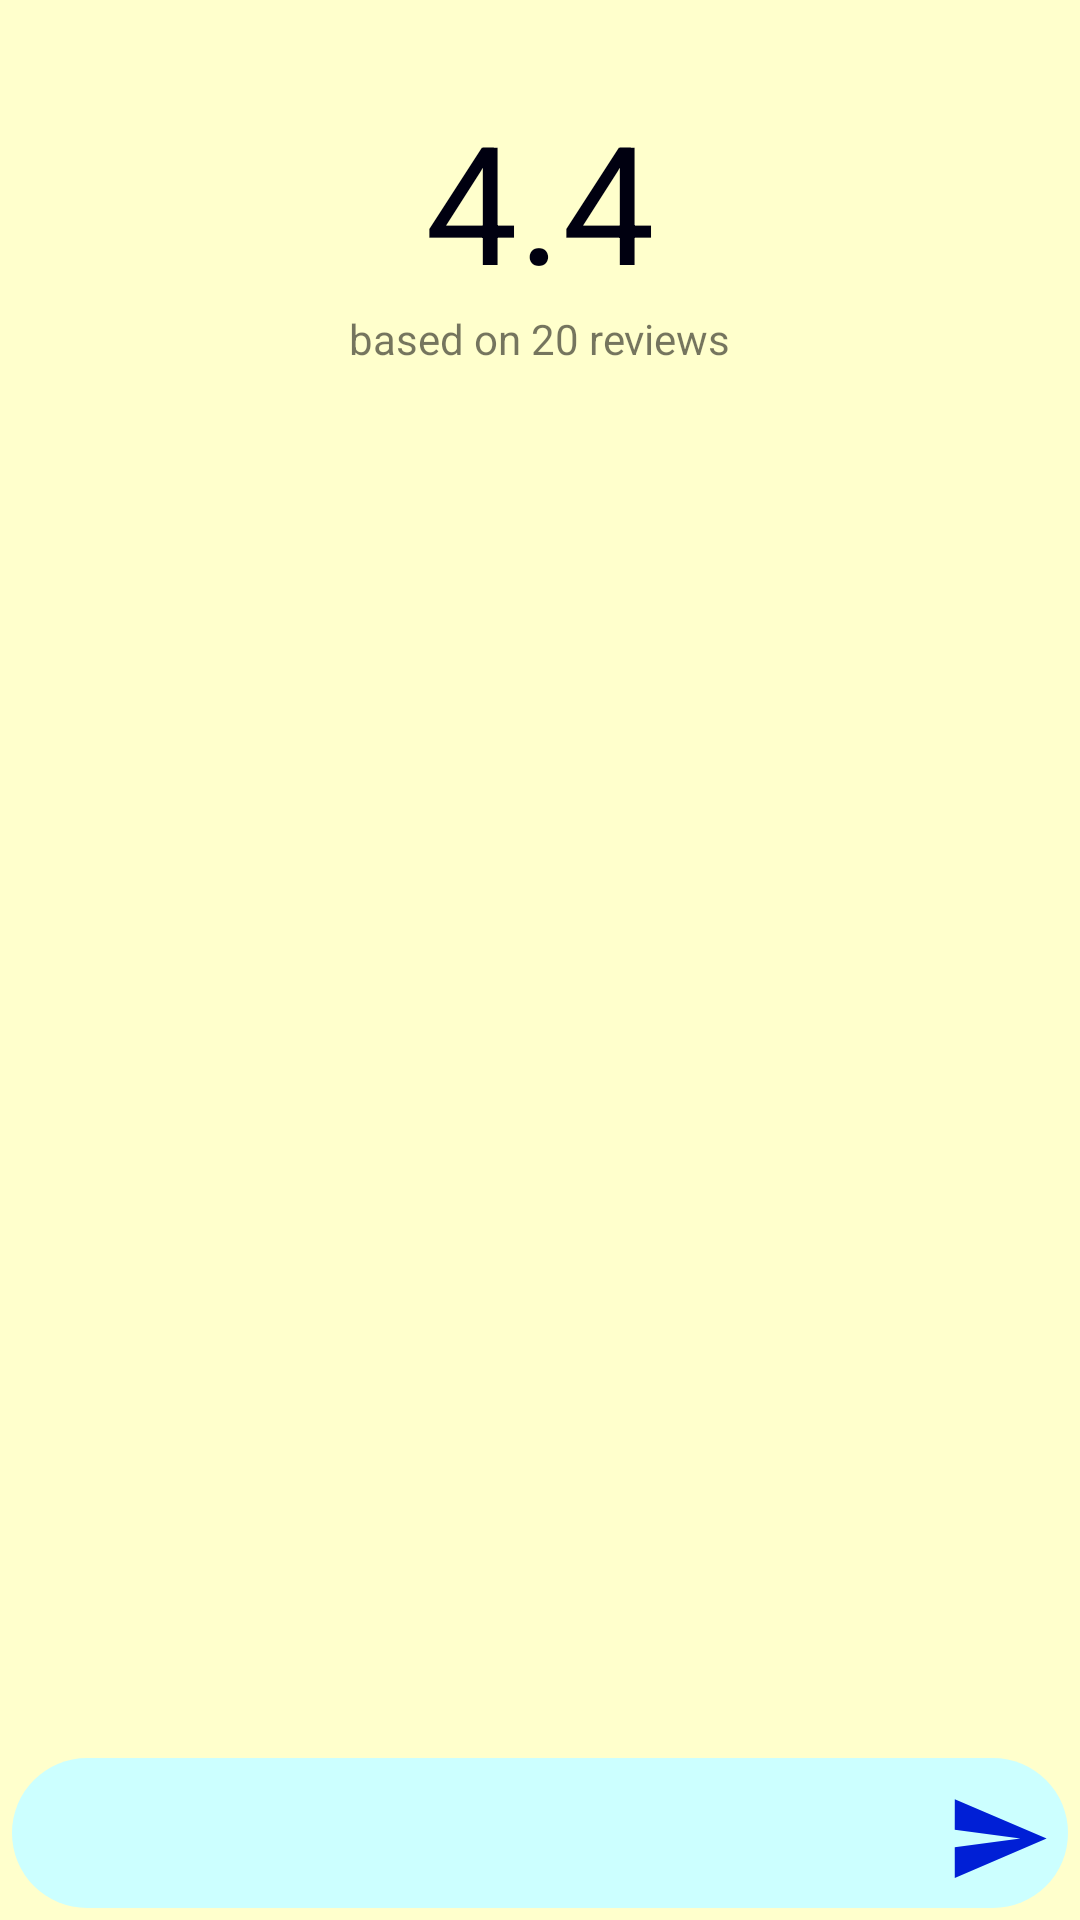

This screen was rendered from an Android layout file. Write that file and the resources it references.
<!-- AndroidManifest.xml: activity theme Profile -->
<!-- res/layout/activity_review.xml -->
<?xml version="1.0" encoding="utf-8"?>
<RelativeLayout xmlns:android="http://schemas.android.com/apk/res/android"
    xmlns:app="http://schemas.android.com/apk/res-auto"
    xmlns:tools="http://schemas.android.com/tools"
    android:layout_width="match_parent"
    android:layout_height="match_parent"
    android:background="#FFFFCC"
    tools:context=".Views.ReviewActivity">


    <TextView
        android:id="@+id/txtRate"
        android:layout_width="wrap_content"
        android:layout_height="wrap_content"
        android:layout_centerHorizontal="true"
        android:layout_marginTop="30dp"
        android:text="4.4"
        android:textColor="#000010"
        android:textSize="55sp" />

    <TextView
        android:id="@+id/txtVote"
        android:layout_width="wrap_content"
        android:layout_height="wrap_content"
        android:layout_below="@+id/txtRate"
        android:layout_centerHorizontal="true"
        android:text="based on 20 reviews"
        android:textSize="14dp" />

    <androidx.recyclerview.widget.RecyclerView
        android:id="@+id/recycler_review"
        android:layout_width="match_parent"
        android:layout_height="match_parent"
        android:layout_below="@+id/txtVote"
        android:layout_marginTop="30dp"
        android:layout_marginBottom="55dp"/>

    <RelativeLayout
        android:layout_width="match_parent"
        android:layout_height="54dp"
        android:layout_alignParentBottom="true">

        <EditText
            android:id="@+id/edtReview"
            android:layout_width="match_parent"
            android:layout_height="50dp"
            android:layout_marginStart="4dp"
            android:layout_marginEnd="4dp"
            android:paddingLeft="15dp"
            android:paddingTop="5dp"
            android:paddingBottom="5dp"
            android:paddingRight="44dp"
            android:gravity="center_vertical"
            android:background="@drawable/round_edt_review" />

        <ImageView
            android:id="@+id/imgSendReview"
            android:layout_width="35dp"
            android:layout_height="35dp"
            android:layout_centerVertical="true"
            android:layout_toRightOf="@+id/edtReview"
            android:layout_marginStart="-45dp"
            android:src="@drawable/ic_baseline_send_24" />

    </RelativeLayout>




</RelativeLayout>
<!-- resources referenced by this layout -->
<resources>
  <!-- drawable ic_baseline_send_24 (drawable) -->
  <vector android:autoMirrored="true" android:height="24dp"
      android:tint="#001FD6" android:viewportHeight="24"
      android:viewportWidth="24" android:width="24dp" xmlns:android="http://schemas.android.com/apk/res/android">
      <path android:fillColor="@android:color/white" android:pathData="M2.01,21L23,12 2.01,3 2,10l15,2 -15,2z"/>
  </vector>
  <!-- drawable round_edt_review (drawable) -->
  <?xml version="1.0" encoding="utf-8"?>
  <shape xmlns:android="http://schemas.android.com/apk/res/android"
      android:shape="rectangle">
      <solid android:color="#CCFFFF" />
      <corners
          android:radius="30dp"/>
  </shape>
  <style name="Profile" parent="Theme.AppCompat.Light.DarkActionBar">
          <item name="colorPrimary">@color/colorPrimary</item>
          <item name="title">"Profile"</item>
          <item name="colorPrimaryDark">@color/colorPrimaryDark</item>
          <item name="colorAccent">@color/colorAccent</item>
      </style>
  <color name="colorPrimary">#FFA500</color>
  <color name="colorPrimaryDark">#3700B3</color>
  <color name="colorAccent">#03DAC5</color>
</resources>
